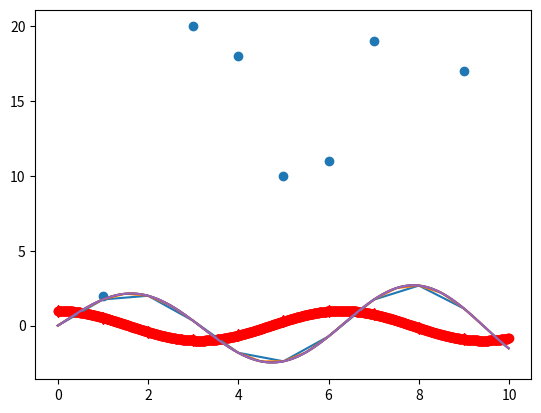

The matplotlib source for this figure:
from matplotlib import pyplot as plt
import numpy as np

x = [1, 5, 6, 9, 7, 3, 4]
y = [2, 10, 11, 17, 19, 20, 18]

plt.scatter(x, y)
plt.show()


print("----------------------------chart for sin --------------------------------")

x = np.arange(0, 10, 1)
y = np.sin(x)*np.log(x+7)
z = np.cos(x)
plt.plot(x, y)
plt.plot(x, z, c='r')
plt.show()


x = np.arange(0, 10, 0.5)
y = np.sin(x)*np.log(x+7)
z = np.cos(x)
plt.plot(x, y)
plt.plot(x, z, c='r')
plt.show()



x = np.arange(0, 10, 0.01)
y = np.sin(x)*np.log(x+7)
z = np.cos(x)
plt.plot(x, y)
plt.plot(x, z, c='r')
plt.show()



x = np.arange(0, 10, 0.01)
y = np.sin(x)*np.log(x+7)
z = np.cos(x)
plt.plot(x, y)
plt.scatter(x, z, c='r')
plt.show()




x = np.arange(0, 10, 0.01)
x2 = np.arange(0, 10, 1)
y = np.sin(x)*np.log(x+7)
z = np.cos(x2)
plt.plot(x, y)
plt.scatter(x2, z, c='r', marker='d')
plt.show()


